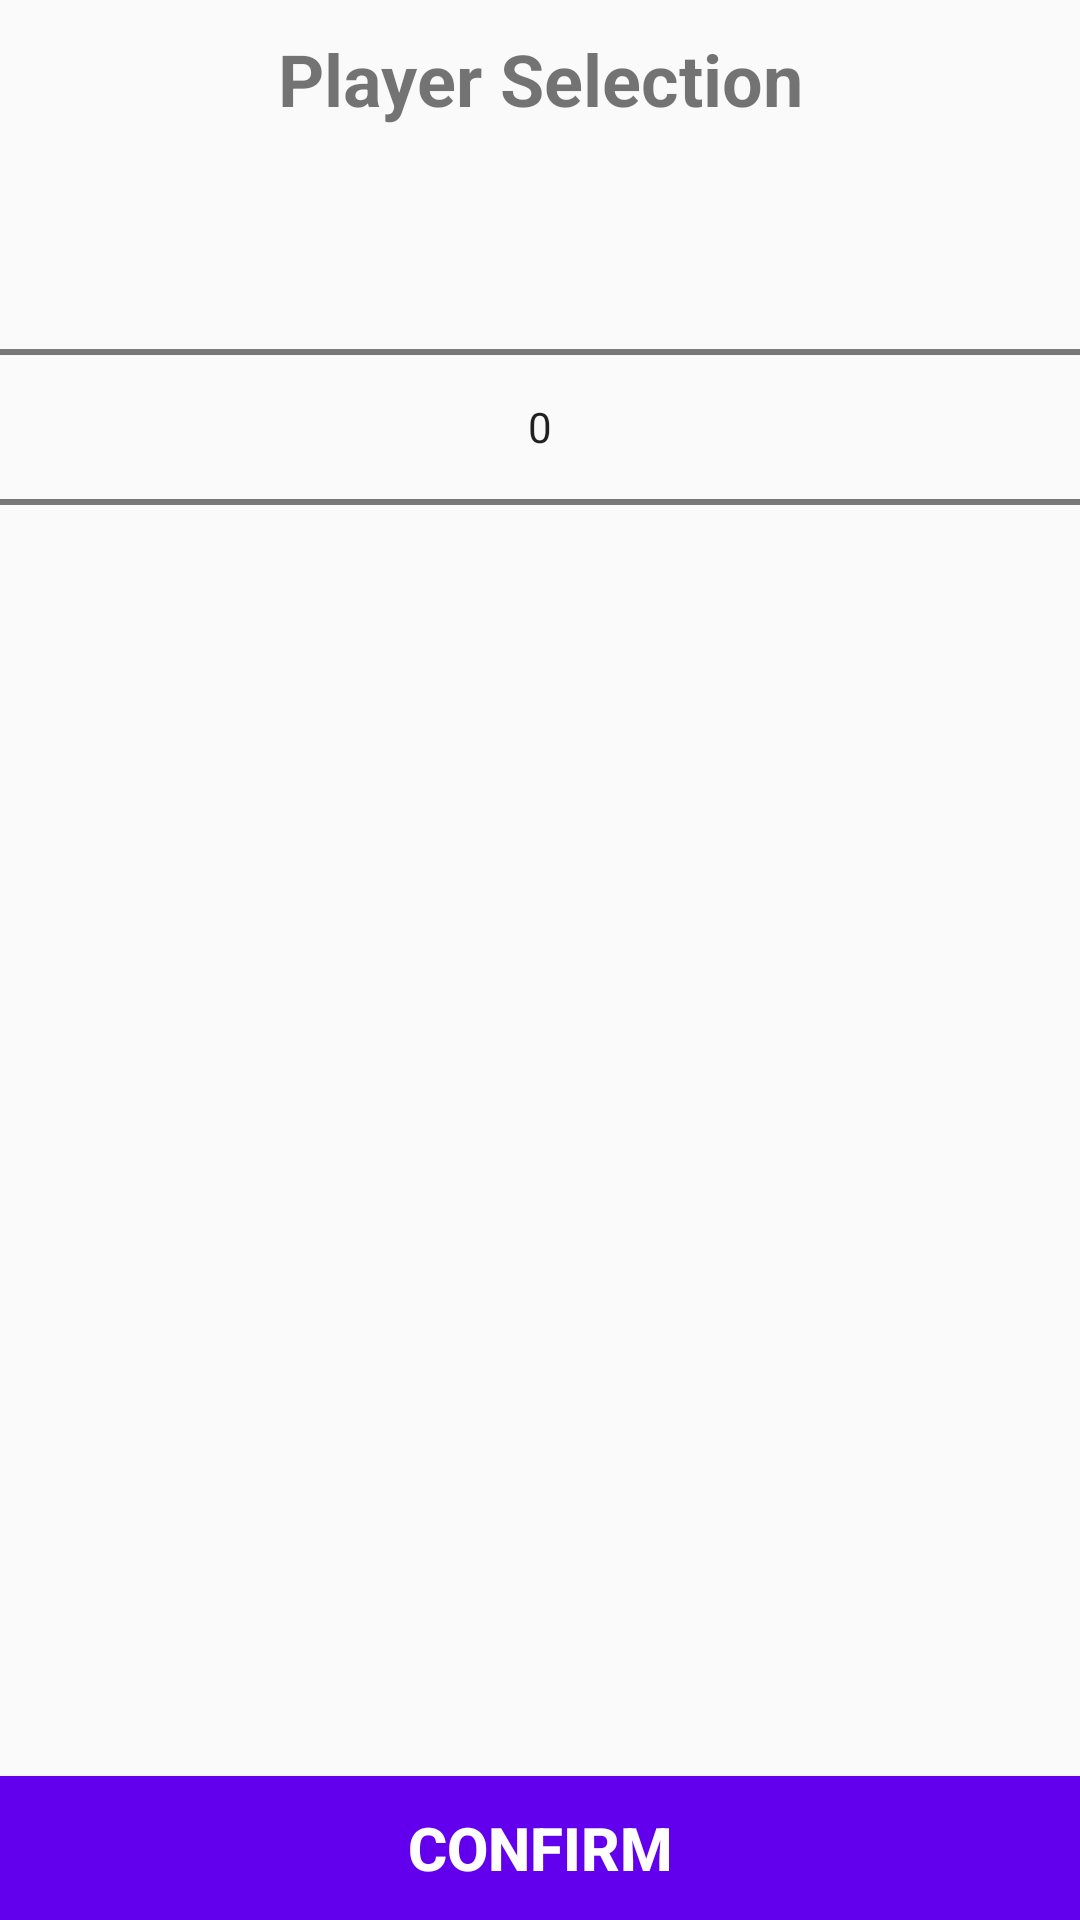

Write the Android layout XML for this screen, with the resource values it uses.
<!-- AndroidManifest.xml: application theme AppTheme -->
<!-- res/layout/player_selection_layout.xml -->
<?xml version="1.0" encoding="utf-8"?>
<layout xmlns:android="http://schemas.android.com/apk/res/android">

    <FrameLayout
            android:layout_width="match_parent"
            android:layout_height="match_parent">
        <LinearLayout
                android:layout_width="match_parent"
                android:layout_height="match_parent"
                android:orientation="vertical">

            <TextView
                    android:layout_width="match_parent"
                    android:layout_height="wrap_content"
                    android:gravity="center"
                    style="@style/Title"
                    android:text="@string/player_selection_title"/>

            <NumberPicker
                    android:id="@+id/usersNumber"
                    android:layout_width="match_parent"
                    android:layout_height="wrap_content"/>

            <ScrollView
                    android:layout_width="match_parent"
                    android:layout_height="0dp"
                    android:layout_weight="1">
                <LinearLayout
                        android:id="@+id/playersLayout"
                        android:layout_width="match_parent"
                        android:layout_height="wrap_content"
                        android:orientation="vertical"/>

            </ScrollView>

        </LinearLayout>

        <Button
                android:id="@+id/btnConfirm"
                android:layout_width="match_parent"
                android:layout_height="wrap_content"
                android:text="@string/confirm_button"
                style="@style/Button"
                android:layout_gravity="bottom"/>
    </FrameLayout>
</layout>
<!-- resources referenced by this layout -->
<resources>
  <string name="confirm_button">Confirm</string>
  <string name="player_selection_title">Player Selection</string>
  <style name="Button">
          <item name="android:layout_margin">0dp</item>
          <item name="android:padding">0dp</item>
          
          <item name="android:background">@color/colorPrimary</item>
          <item name="android:textColor">#FFFFFF</item>
          <item name="android:textStyle">bold</item>
          <item name="android:textSize">20sp</item>
      </style>
  <style name="Title">
          <item name="android:textSize">24sp</item>
          <item name="android:layout_marginTop">10dp</item>
          <item name="android:layout_marginBottom">10sp</item>
          <item name="android:textStyle">bold</item>
      </style>
  <style name="AppTheme" parent="Theme.AppCompat.Light.DarkActionBar">
          
          <item name="colorPrimary">@color/colorPrimary</item>
          <item name="colorPrimaryDark">@color/colorPrimaryDark</item>
          <item name="colorAccent">@color/colorAccent</item>
      </style>
  <!-- not gathered from this repository: default colours our renderer supplied (Android Studio template values) -->
  <color name="colorPrimary">#FF6200EE</color>
  <color name="colorPrimaryDark">#FF3700B3</color>
  <color name="colorAccent">#FF03DAC5</color>
</resources>
